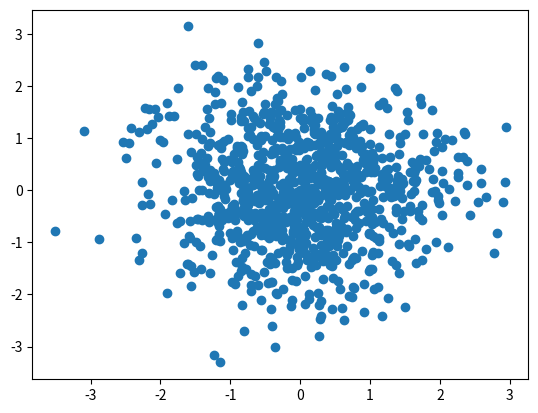

Generate this figure with matplotlib:
import matplotlib.pyplot as plt
import numpy as np
from datetime import datetime



x = np.random.randn(1000)
y = np.random.randn(1000)

fig, ax = plt.subplots()
ax.scatter(x, y)


now = datetime.now()
now.strftime("%m/%d/%Y, %H:%M:%S")

print("Dzien dobry")



